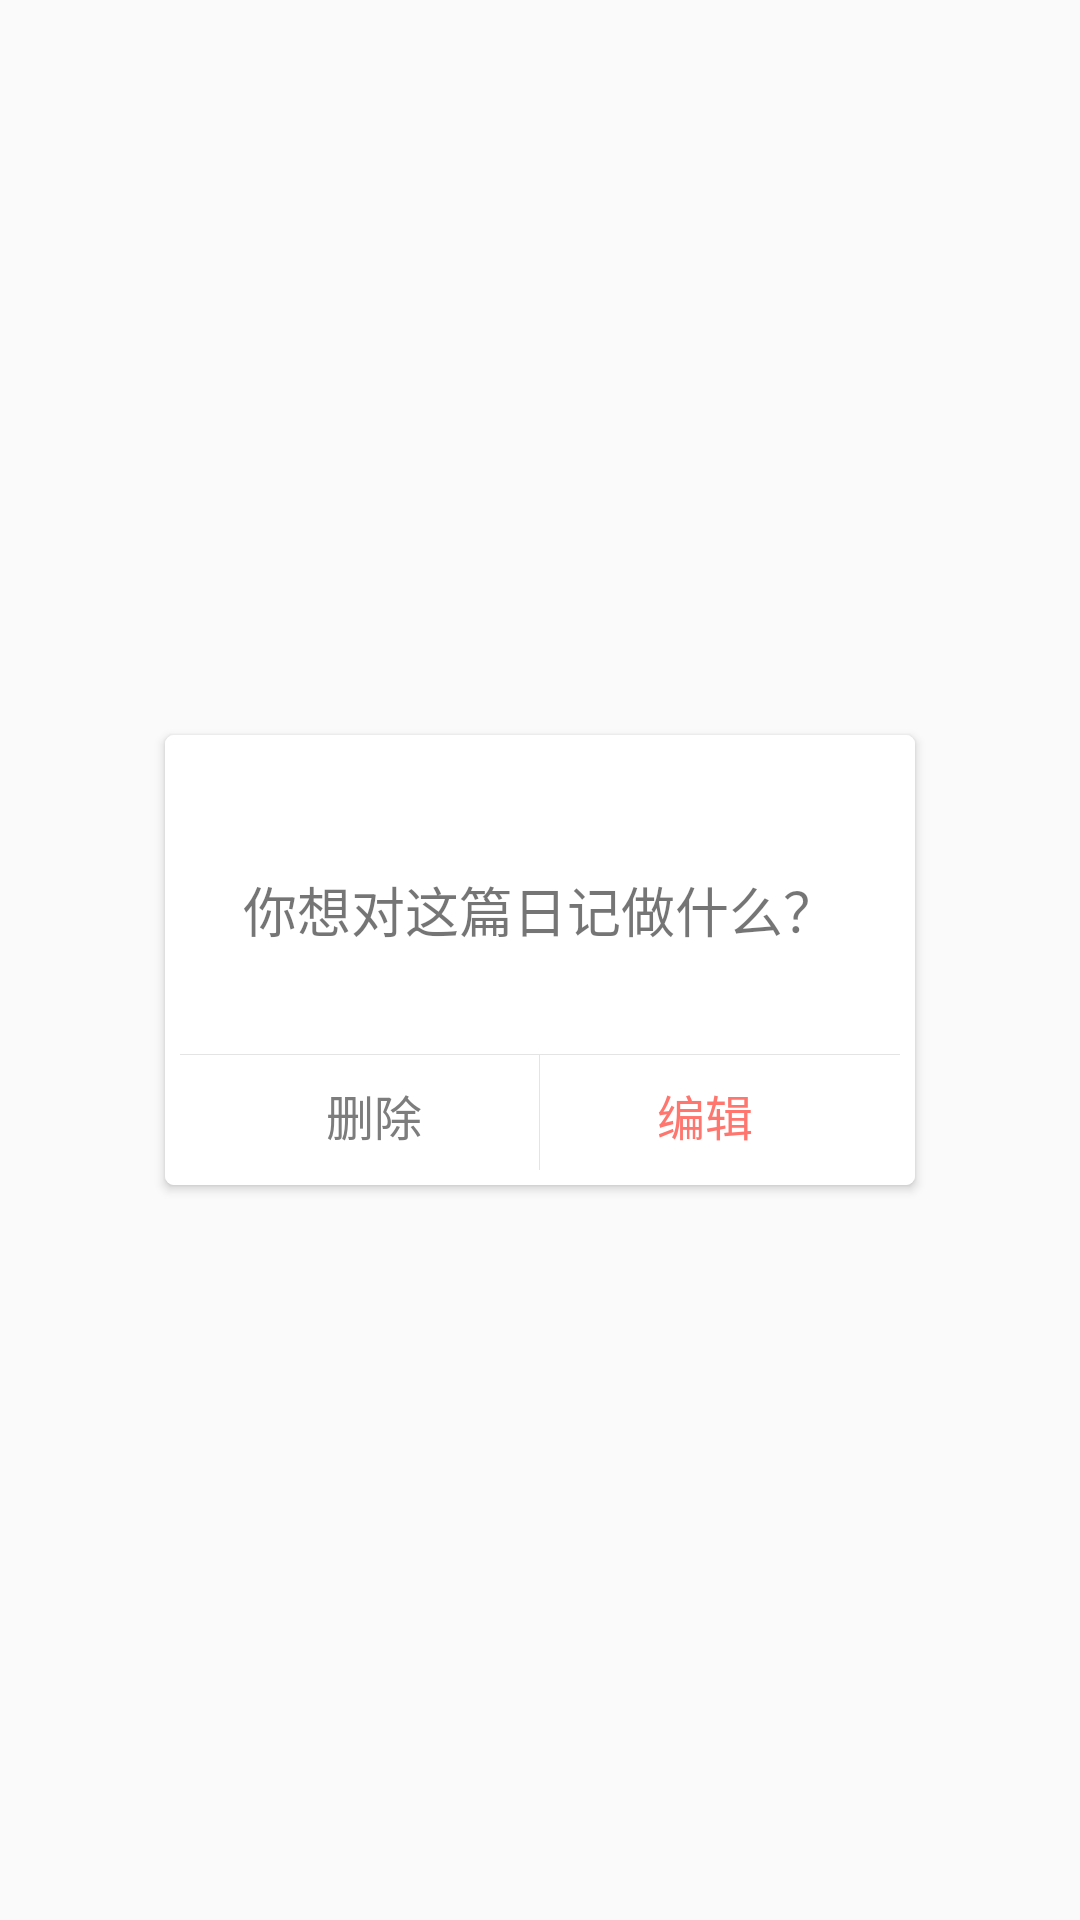

Android layout source for this screen:
<!-- AndroidManifest.xml: application theme AppTheme -->
<!-- res/layout/dialog_option_diary.xml -->
<?xml version="1.0" encoding="utf-8"?>
<RelativeLayout xmlns:android="http://schemas.android.com/apk/res/android"
                xmlns:app="http://schemas.android.com/apk/res-auto"
                android:layout_width="match_parent"
                android:layout_height="match_parent">

    <android.support.v7.widget.CardView
        android:layout_width="250dp"
        android:layout_height="wrap_content"
        android:layout_centerHorizontal="true"
        android:layout_centerVertical="true"
        android:orientation="vertical"
        app:cardCornerRadius="3dp">

        <LinearLayout
            android:layout_width="match_parent"
            android:layout_height="150dp"
            android:background="#ffffff"
            android:orientation="vertical"
            android:padding="5dp">


            <TextView
                android:layout_width="wrap_content"
                android:layout_height="wrap_content"
                android:layout_gravity="center"
                android:layout_marginBottom="20dp"
                android:layout_marginTop="40dp"
                android:text="你想对这篇日记做什么？"
                android:textSize="18sp"/>

            <View
                android:layout_width="match_parent"
                android:layout_height="1px"
                android:layout_marginTop="15dp"
                android:background="#E4E4E4"/>

            <LinearLayout
                android:layout_width="match_parent"
                android:layout_height="40dp"
                android:orientation="horizontal">

                <Button
                    android:id="@+id/btn_delete"
                    android:layout_width="0dp"
                    android:layout_height="wrap_content"
                    android:layout_marginLeft="10dp"
                    android:layout_weight="1"
                    android:background="@null"
                    android:gravity="center"
                    android:text="删除"
                    android:textColor="#7D7D7D"
                    android:textSize="16sp"/>

                <View
                    android:layout_width="1px"
                    android:layout_height="match_parent"
                    android:background="#E4E4E4"/>

                <Button
                    android:id="@+id/btn_edit"
                    android:layout_width="0dp"
                    android:layout_height="match_parent"
                    android:layout_marginRight="10dp"
                    android:layout_weight="1"
                    android:background="@null"
                    android:gravity="center"
                    android:text="编辑"
                    android:textColor="#ff766e"
                    android:textSize="16sp"/>
            </LinearLayout>
        </LinearLayout>
    </android.support.v7.widget.CardView>
</RelativeLayout>
<!-- resources referenced by this layout -->
<resources>
  <style name="AppTheme" parent="Theme.AppCompat.Light.DarkActionBar">
          
          <item name="colorPrimary">@color/colorPrimary</item>
          <item name="colorPrimaryDark">@color/colorPrimaryDark</item>
          <item name="colorAccent">@color/colorAccent</item>
      </style>
  <color name="colorPrimary">#FC6E5E</color>
  <color name="colorPrimaryDark">#ff8679</color>
  <color name="colorAccent">#FF4081</color>
</resources>
